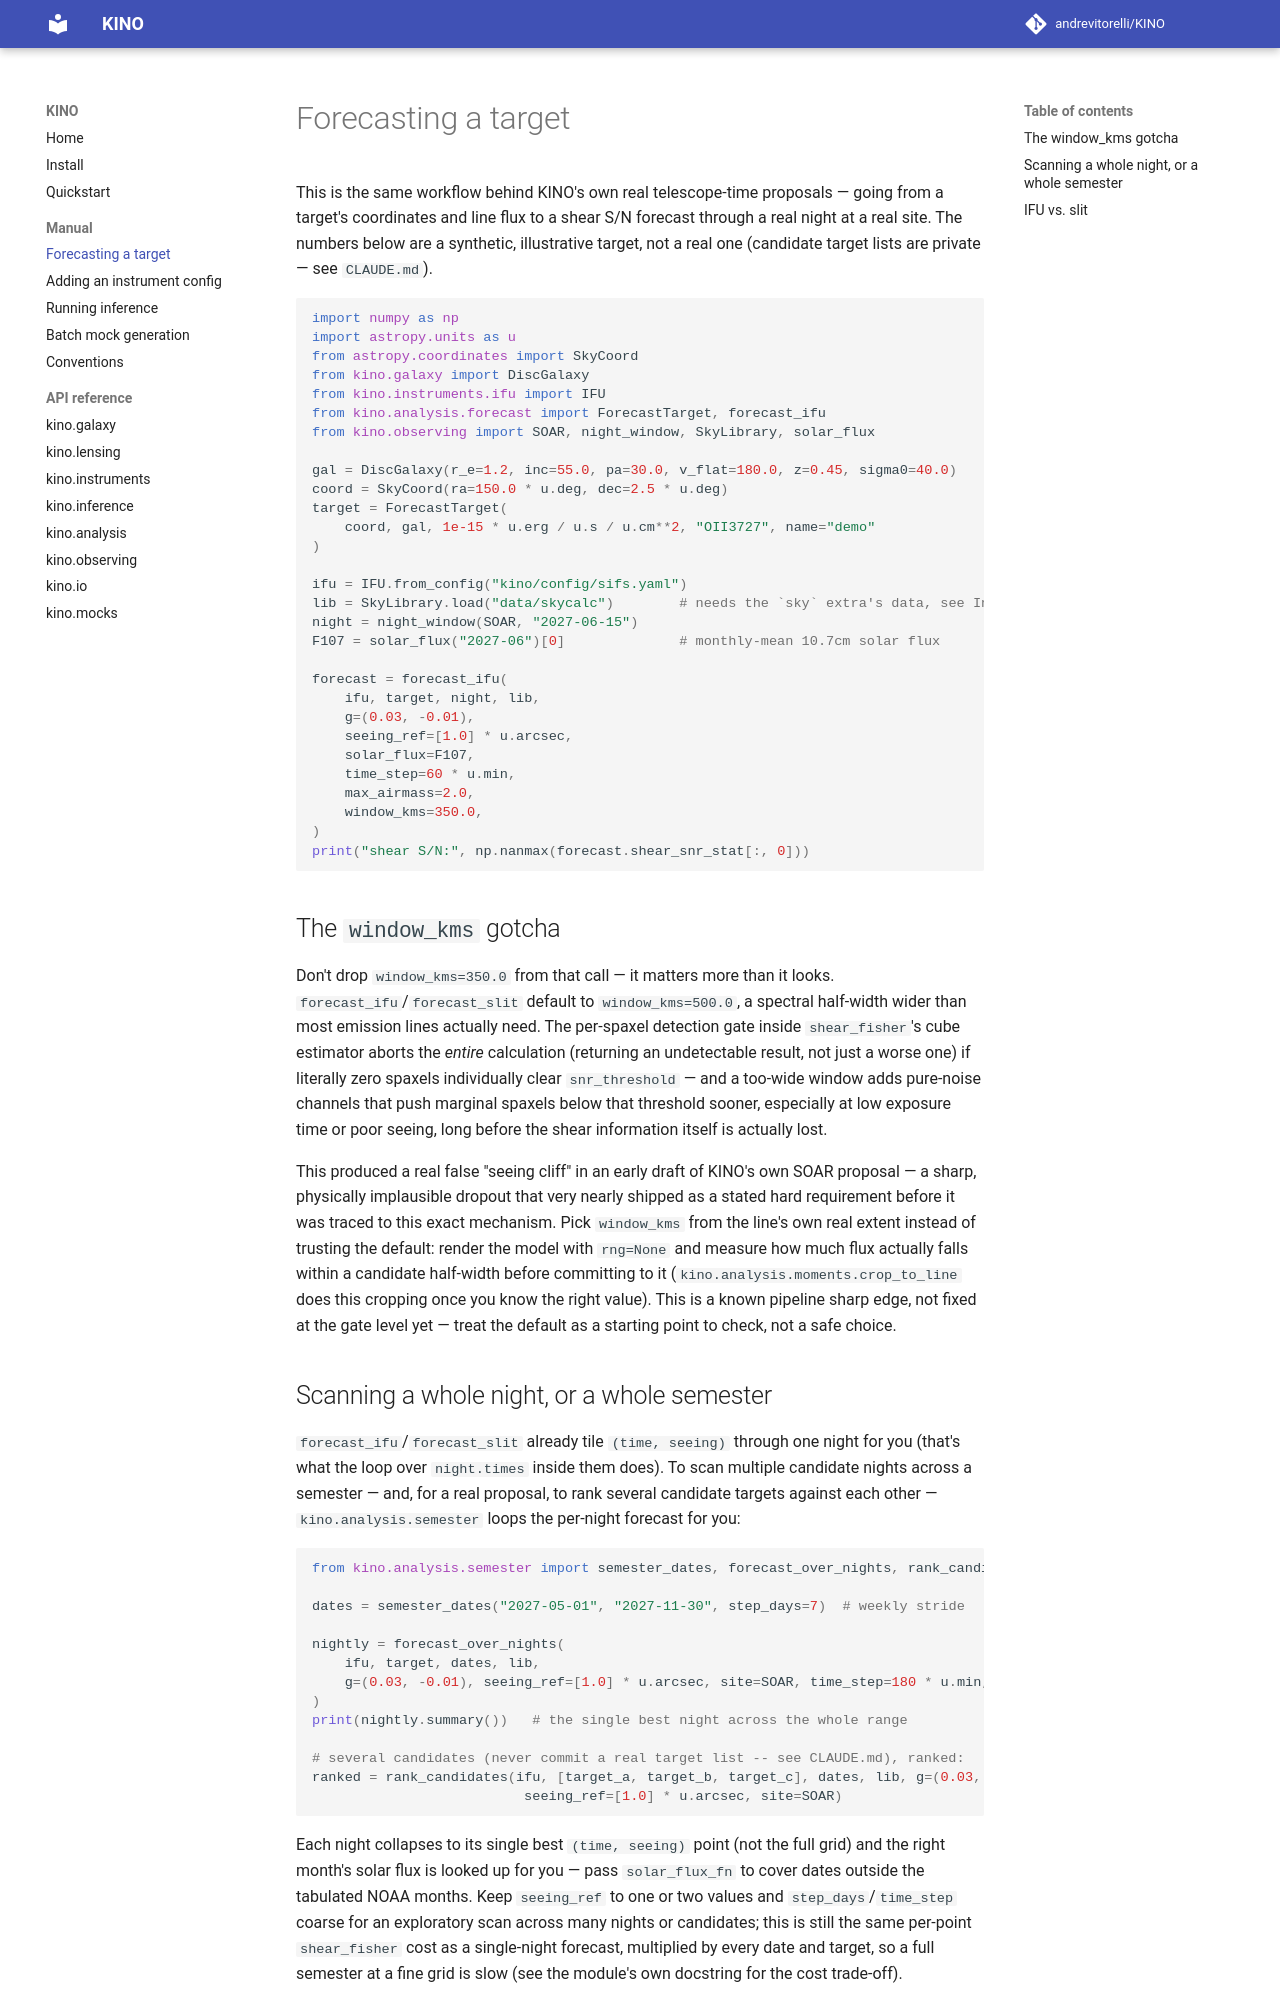

repository: andrevitorelli/KINO · page: manual/forecasting/index.html · generator: mkdocs

# Forecasting a target

This is the same workflow behind KINO's own real telescope-time proposals —
going from a target's coordinates and line flux to a shear S/N forecast
through a real night at a real site. The numbers below are a synthetic,
illustrative target, not a real one (candidate target lists are private —
see `CLAUDE.md`).

```python
import numpy as np
import astropy.units as u
from astropy.coordinates import SkyCoord
from kino.galaxy import DiscGalaxy
from kino.instruments.ifu import IFU
from kino.analysis.forecast import ForecastTarget, forecast_ifu
from kino.observing import SOAR, night_window, SkyLibrary, solar_flux

gal = DiscGalaxy(r_e=1.2, inc=55.0, pa=30.0, v_flat=180.0, z=0.45, sigma0=40.0)
coord = SkyCoord(ra=150.0 * u.deg, dec=2.5 * u.deg)
target = ForecastTarget(
    coord, gal, 1e-15 * u.erg / u.s / u.cm**2, "OII3727", name="demo"
)

ifu = IFU.from_config("kino/config/sifs.yaml")
lib = SkyLibrary.load("data/skycalc")        # needs the `sky` extra's data, see Install
night = night_window(SOAR, "2027-06-15")
F107 = solar_flux("2027-06")[0]              # monthly-mean 10.7cm solar flux

forecast = forecast_ifu(
    ifu, target, night, lib,
    g=(0.03, -0.01),
    seeing_ref=[1.0] * u.arcsec,
    solar_flux=F107,
    time_step=60 * u.min,
    max_airmass=2.0,
    window_kms=350.0,
)
print("shear S/N:", np.nanmax(forecast.shear_snr_stat[:, 0]))
```

## The `window_kms` gotcha

Don't drop `window_kms=350.0` from that call — it matters more than it
looks. `forecast_ifu`/`forecast_slit` default to `window_kms=500.0`, a
spectral half-width wider than most emission lines actually need. The
per-spaxel detection gate inside `shear_fisher`'s cube estimator aborts
the *entire* calculation (returning an undetectable result, not just a
worse one) if literally zero spaxels individually clear `snr_threshold`
— and a too-wide window adds pure-noise channels that push marginal
spaxels below that threshold sooner, especially at low exposure time or
poor seeing, long before the shear information itself is actually lost.

This produced a real false "seeing cliff" in an early draft of KINO's own
SOAR proposal — a sharp, physically implausible dropout that very nearly
shipped as a stated hard requirement before it was traced to this exact
mechanism. Pick `window_kms` from the line's own real extent instead of
trusting the default: render the model with `rng=None` and measure how
much flux actually falls within a candidate half-width before committing
to it (`kino.analysis.moments.crop_to_line` does this cropping once you
know the right value). This is a known pipeline sharp edge, not fixed at
the gate level yet — treat the default as a starting point to check, not
a safe choice.
